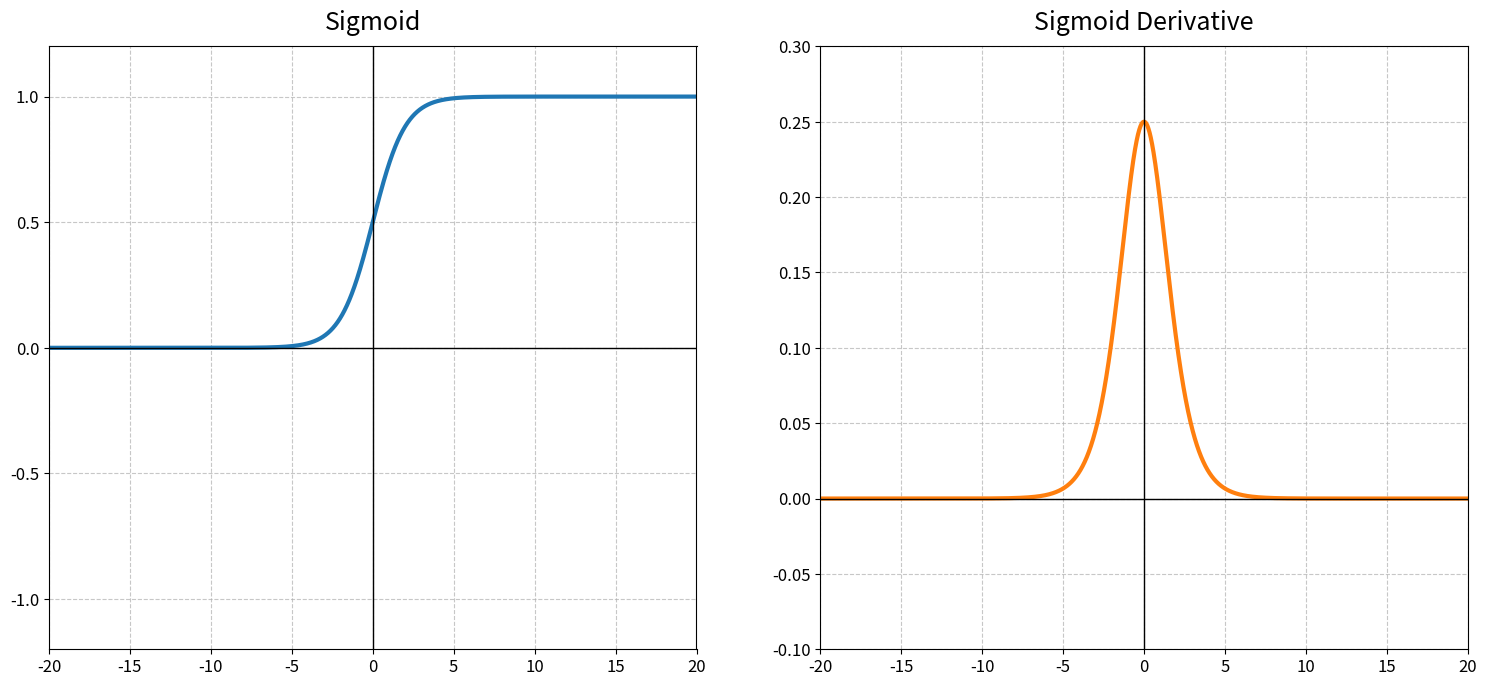

Here is the Python script that generated this plot: (Note: this script raises an exception after producing the figure.)
import numpy as np
import matplotlib.pyplot as plt
import matplotlib.colors as mcolors

# 设置图片清晰度和字体大小
plt.rcParams['figure.dpi'] = 300
plt.rcParams['font.size'] = 12  # 增大基础字体大小
plt.rcParams['axes.labelsize'] = 14  # 增大坐标轴标签字体
plt.rcParams['axes.titlesize'] = 16  # 增大标题字体
plt.rcParams['xtick.labelsize'] = 12  # 增大x轴刻度字体
plt.rcParams['ytick.labelsize'] = 12  # 增大y轴刻度字体

# 定义激活函数及其导数
def sigmoid(x):
    return 1 / (1 + np.exp(-x))

def sigmoid_derivative(x):
    return sigmoid(x) * (1 - sigmoid(x))

def tanh(x):
    return np.tanh(x)

def tanh_derivative(x):
    return 1 - np.tanh(x)**2

def relu(x):
    return np.maximum(0, x)

def relu_derivative(x):
    return np.where(x > 0, 1, 0)

def leaky_relu(x, alpha=0.1):
    return np.maximum(alpha * x, x)

def leaky_relu_derivative(x, alpha=0.1):
    return np.where(x > 0, 1, alpha)

def prelu(x, alpha=0.25):
    return np.maximum(alpha * x, x)

def prelu_derivative(x, alpha=0.25):
    return np.where(x > 0, 1, alpha)

def elu(x, alpha=1.0):
    return np.where(x > 0, x, alpha * (np.exp(x) - 1))

def elu_derivative(x, alpha=1.0):
    return np.where(x > 0, 1, alpha * np.exp(x))

def rrelu(x, alpha=0.229):
    return np.where(x > 0, x, alpha * x)

def rrelu_derivative(x, alpha=0.229):
    return np.where(x > 0, 1, alpha)

def gelu(x):
    return 0.5 * x * (1 + np.tanh(np.sqrt(2 / np.pi) * (x + 0.044715 * x**3)))

def gelu_derivative(x):
    # 近似计算GELU导数
    c = np.sqrt(2 / np.pi)
    return 0.5 * (1 + np.tanh(c * (x + 0.044715 * x**3))) + 0.5 * x * (1 - np.tanh(c * (x + 0.044715 * x**3))**2) * c * (1 + 0.134145 * x**2)

def swish(x, beta=1.0):
    return x * sigmoid(beta * x)

def swish_derivative(x, beta=1.0):
    return beta * swish(x, beta) + sigmoid(beta * x) * (1 - beta * swish(x, beta))

def selu(x, alpha=1.67326, scale=1.0507):
    return scale * np.where(x > 0, x, alpha * (np.exp(x) - 1))

def selu_derivative(x, alpha=1.67326, scale=1.0507):
    return scale * np.where(x > 0, 1, alpha * np.exp(x))

# 激活函数列表及参数
activation_functions = [
    (sigmoid, sigmoid_derivative, "Sigmoid"),
    (tanh, tanh_derivative, "Tanh"),
    (relu, relu_derivative, "ReLU"),
    (leaky_relu, leaky_relu_derivative, "Leaky ReLU (α = 0.1)"),
    (prelu, prelu_derivative, "PReLU (α = 0.25)"),
    (elu, elu_derivative, "ELU (α = 1.0)"),
    (rrelu, rrelu_derivative, "RReLU (α = 0.229)"),
    (gelu, gelu_derivative, "GELU"),
    (swish, swish_derivative, "Swish (β = 1.0)"),
    (selu, selu_derivative, "SELU (α = 1.67326, scale = 1.0507)")
]

# 获取多种颜色
colors = list(mcolors.TABLEAU_COLORS.values()) + list(mcolors.BASE_COLORS.values())

# 为每个函数创建单独的图像
for i, (func, derivative, name) in enumerate(activation_functions):
    # 创建更大的画布
    fig, axes = plt.subplots(1, 2, figsize=(16, 8))
    
    # 根据函数名称确定x轴范围，GELU 设为 -5 到 5，其他保持 -20 到 20
    if name == "GELU":
        x_range = np.linspace(-5, 5, 4000)
    else:
        x_range = np.linspace(-20, 20, 4000)
    
    y = func(x_range)
    y_derivative = derivative(x_range)
    
    # 绘制原函数
    ax1 = axes[0]
    ax1.plot(x_range, y, color=colors[0], linewidth=3)  # 增加线宽
    ax1.set_title(f"{name}", fontsize=18, pad=12)
    ax1.grid(True, linestyle='--', alpha=0.7)
    ax1.axhline(y=0, color='k', linewidth=1)  # 增加坐标轴粗细
    ax1.axvline(x=0, color='k', linewidth=1)
    
    # 设置x轴范围
    ax1.set_xlim(x_range[0], x_range[-1])
    
    # 调整y轴范围以更好展示函数特性，针对 GELU 单独调整
    if name == "GELU":
        # 计算 GELU 在 -5 到 5 区间的 y 范围，设置合适的显示范围
        y_min = np.min(y)
        y_max = np.max(y)
        ax1.set_ylim(y_min - 0.5, y_max + 0.5)
    elif name.startswith("Sigmoid") or name.startswith("Tanh"):
        ax1.set_ylim(-1.2, 1.2)
    elif name.startswith("ReLU") or name.startswith("Leaky") or name.startswith("PReLU") or name.startswith("RReLU"):
        ax1.set_ylim(-2, 20)  # 扩大上限
    elif name.startswith("ELU"):
        ax1.set_ylim(-2, 20)  # 扩大上限
    elif name.startswith("Swish"):
        ax1.set_ylim(-20, 20)  # 全范围展示
    elif name.startswith("SELU"):
        ax1.set_ylim(-5, 20)  # 调整范围
    
    # 绘制导函数
    ax2 = axes[1]
    ax2.plot(x_range, y_derivative, color=colors[1], linewidth=3)  # 增加线宽
    ax2.set_title(f"{name} Derivative", fontsize=18, pad=12)
    ax2.grid(True, linestyle='--', alpha=0.7)
    ax2.axhline(y=0, color='k', linewidth=1)  # 增加坐标轴粗细
    ax2.axvline(x=0, color='k', linewidth=1)
    
    # 设置x轴范围
    ax2.set_xlim(x_range[0], x_range[-1])
    
    # 调整导函数y轴范围，针对 GELU 单独调整
    if name == "GELU":
        # 计算 GELU 导数在 -5 到 5 区间的 y 范围，设置合适的显示范围
        y_der_min = np.min(y_derivative)
        y_der_max = np.max(y_derivative)
        ax2.set_ylim(y_der_min - 0.1, y_der_max + 0.1)
    elif name.startswith("Sigmoid"):
        ax2.set_ylim(-0.1, 0.3)
    elif name.startswith("Tanh"):
        ax2.set_ylim(-0.1, 1.1)
    elif name.startswith("ReLU"):
        ax2.set_ylim(-0.1, 1.1)
    elif name.startswith("Leaky") or name.startswith("PReLU") or name.startswith("RReLU"):
        ax2.set_ylim(-0.1, 1.1)
    elif name.startswith("ELU"):
        ax2.set_ylim(-0.1, 5.0)  # 扩大上限
    elif name.startswith("Swish"):
        ax2.set_ylim(-5, 20)  # 调整范围
    elif name.startswith("SELU"):
        ax2.set_ylim(-0.1, 5.0)  # 调整范围
    
    # 调整布局
    plt.tight_layout(pad=4.0)
    # 处理文件名，去掉特殊字符并转为小写
    filename = name.replace(" (α = 0.1)", "").replace(" (α = 1.0)", "").replace(" (α = 0.25)", "").replace(" (α = 0.229)", "").replace(" (β = 1.0)", "").replace(" (α = 1.67326, scale = 1.0507)", "").lower()
    plt.savefig(f'../../../../../data/result/activate/activation_{filename}.png', bbox_inches='tight', dpi=300)
    plt.close()